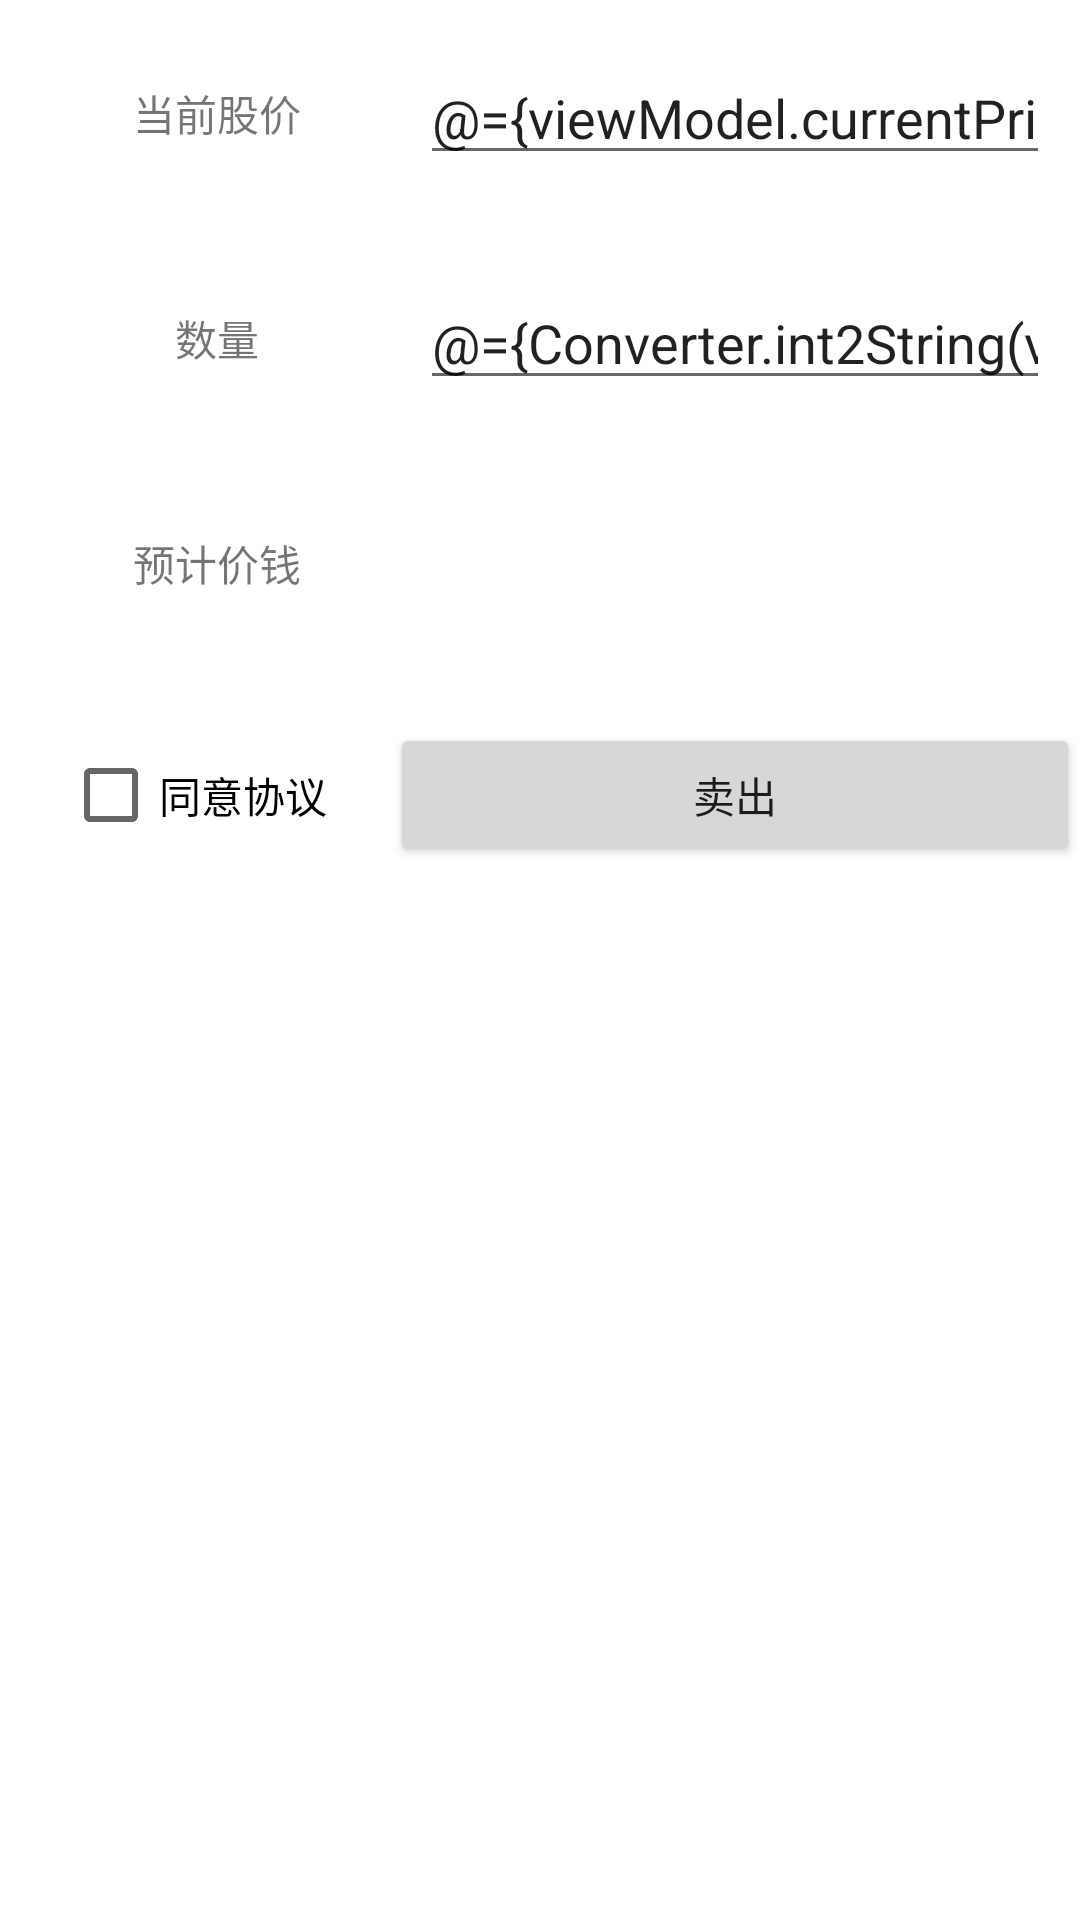

Here is an Android app screen rendered from its layout file. Give the layout XML and the strings, colors and styles it references.
<!-- AndroidManifest.xml: application theme Theme.DatabindingDemo -->
<!-- res/layout/activity_stock_sell.xml -->
<?xml version="1.0" encoding="utf-8"?>
<layout xmlns:android="http://schemas.android.com/apk/res/android"
    xmlns:app="http://schemas.android.com/apk/res-auto"
    xmlns:tools="http://schemas.android.com/tools">

    <data>

        <import type="com.program.databindingdemo.utils.Converter"/>

        <variable
            name="viewModel"
            type="com.program.databindingdemo.viewmodel.StockSellViewModel" />
    </data>

    <androidx.constraintlayout.widget.ConstraintLayout
        android:layout_width="match_parent"
        android:layout_height="match_parent"
        tools:context=".StockActivity">

        <androidx.constraintlayout.widget.Guideline
            android:id="@+id/guideline14"
            android:layout_width="wrap_content"
            android:layout_height="wrap_content"
            android:orientation="horizontal"
            app:layout_constraintGuide_begin="75dp" />

        <androidx.constraintlayout.widget.Guideline
            android:id="@+id/guideline15"
            android:layout_width="wrap_content"
            android:layout_height="wrap_content"
            android:orientation="horizontal"
            app:layout_constraintGuide_begin="150dp" />

        <androidx.constraintlayout.widget.Guideline
            android:id="@+id/guideline19"
            android:layout_width="wrap_content"
            android:layout_height="wrap_content"
            android:orientation="horizontal"
            app:layout_constraintGuide_begin="225dp" />

        <androidx.constraintlayout.widget.Guideline
            android:id="@+id/guideline20"
            android:layout_width="wrap_content"
            android:layout_height="wrap_content"
            android:orientation="vertical"
            app:layout_constraintGuide_begin="130dp" />

        <TextView
            android:id="@+id/textView11"
            android:layout_width="wrap_content"
            android:layout_height="wrap_content"
            android:layout_marginStart="16dp"
            android:layout_marginLeft="16dp"
            android:text="当前股价"
            app:layout_constraintBottom_toTopOf="@+id/guideline14"
            app:layout_constraintEnd_toStartOf="@+id/guideline20"
            app:layout_constraintHorizontal_bias="0.491"
            app:layout_constraintStart_toStartOf="parent"
            app:layout_constraintTop_toTopOf="parent" />

        <TextView
            android:id="@+id/textView12"
            android:layout_width="wrap_content"
            android:layout_height="wrap_content"
            android:layout_marginStart="16dp"
            android:layout_marginLeft="16dp"
            android:text="预计价钱"
            app:layout_constraintBottom_toTopOf="@+id/guideline19"
            app:layout_constraintEnd_toStartOf="@+id/guideline20"
            app:layout_constraintHorizontal_bias="0.491"
            app:layout_constraintStart_toStartOf="parent"
            app:layout_constraintTop_toTopOf="@+id/guideline15" />

        <TextView
            android:id="@+id/textView13"
            android:layout_width="wrap_content"
            android:layout_height="wrap_content"
            android:layout_marginStart="16dp"
            android:layout_marginLeft="16dp"
            android:text="数量"
            app:layout_constraintBottom_toTopOf="@+id/guideline15"
            app:layout_constraintEnd_toStartOf="@+id/guideline20"
            app:layout_constraintHorizontal_bias="0.491"
            app:layout_constraintStart_toStartOf="parent"
            app:layout_constraintTop_toTopOf="@+id/guideline14" />

        <EditText
            android:id="@+id/priseTv"
            android:layout_width="wrap_content"
            android:layout_height="wrap_content"
            android:ems="10"
            android:inputType="numberDecimal"
            android:text="@={viewModel.currentPrise}"
            app:layout_constraintBottom_toTopOf="@+id/guideline14"
            app:layout_constraintEnd_toEndOf="parent"
            app:layout_constraintStart_toStartOf="@+id/guideline20"
            app:layout_constraintTop_toTopOf="parent" />

        <EditText
            android:id="@+id/editTextNumber2"
            android:layout_width="wrap_content"
            android:layout_height="wrap_content"
            android:ems="10"
            android:inputType="number"
            android:text="@={Converter.int2String(viewModel.stockCount)}"
            app:layout_constraintBottom_toTopOf="@+id/guideline15"
            app:layout_constraintEnd_toEndOf="parent"
            app:layout_constraintStart_toStartOf="@+id/guideline20"
            app:layout_constraintTop_toTopOf="@+id/guideline14" />

        <TextView
            android:id="@+id/textView14"
            android:layout_width="wrap_content"
            android:layout_height="wrap_content"
            android:text="@{@string/prise_format_text(Float.valueOf(viewModel.totalPrise))}"
            app:layout_constraintBottom_toTopOf="@+id/guideline19"
            app:layout_constraintEnd_toEndOf="parent"
            app:layout_constraintHorizontal_bias="0.495"
            app:layout_constraintStart_toStartOf="@+id/guideline20"
            app:layout_constraintTop_toTopOf="@+id/guideline15" />

        <Button
            android:id="@+id/button"
            android:onClick="updatePrise"
            android:layout_width="0dp"
            android:layout_height="wrap_content"
            android:layout_marginTop="16dp"
            android:text="卖出"
            app:layout_constraintEnd_toEndOf="parent"
            app:layout_constraintStart_toStartOf="@+id/guideline20"
            app:layout_constraintTop_toTopOf="@+id/guideline19" />

        <CheckBox
            android:id="@+id/checkBox"
            android:layout_width="wrap_content"
            android:layout_height="wrap_content"
            android:layout_marginTop="16dp"
            android:checked="@={viewModel.agreement}"
            android:text="同意协议"
            app:layout_constraintEnd_toStartOf="@+id/guideline20"
            app:layout_constraintStart_toStartOf="parent"
            app:layout_constraintTop_toTopOf="@+id/guideline19" />
    </androidx.constraintlayout.widget.ConstraintLayout>
</layout>
<!-- resources referenced by this layout -->
<resources>
  <style name="Theme.DatabindingDemo" parent="Theme.MaterialComponents.Light.NoActionBar">
          
          <item name="colorPrimary">@color/purple_500</item>
          <item name="colorPrimaryVariant">@color/purple_700</item>
          <item name="colorOnPrimary">@color/white</item>
          
          <item name="colorSecondary">@color/teal_200</item>
          <item name="colorSecondaryVariant">@color/teal_700</item>
          <item name="colorOnSecondary">@color/black</item>
          
          <item name="android:statusBarColor" tools:targetApi="l">?attr/colorPrimaryVariant</item>
          
      </style>
  <color name="purple_500">#FF6200EE</color>
  <color name="purple_700">#FF3700B3</color>
  <color name="white">#FFFFFFFF</color>
  <color name="teal_200">#FF03DAC5</color>
  <color name="teal_700">#FF018786</color>
  <color name="black">#FF000000</color>
</resources>
